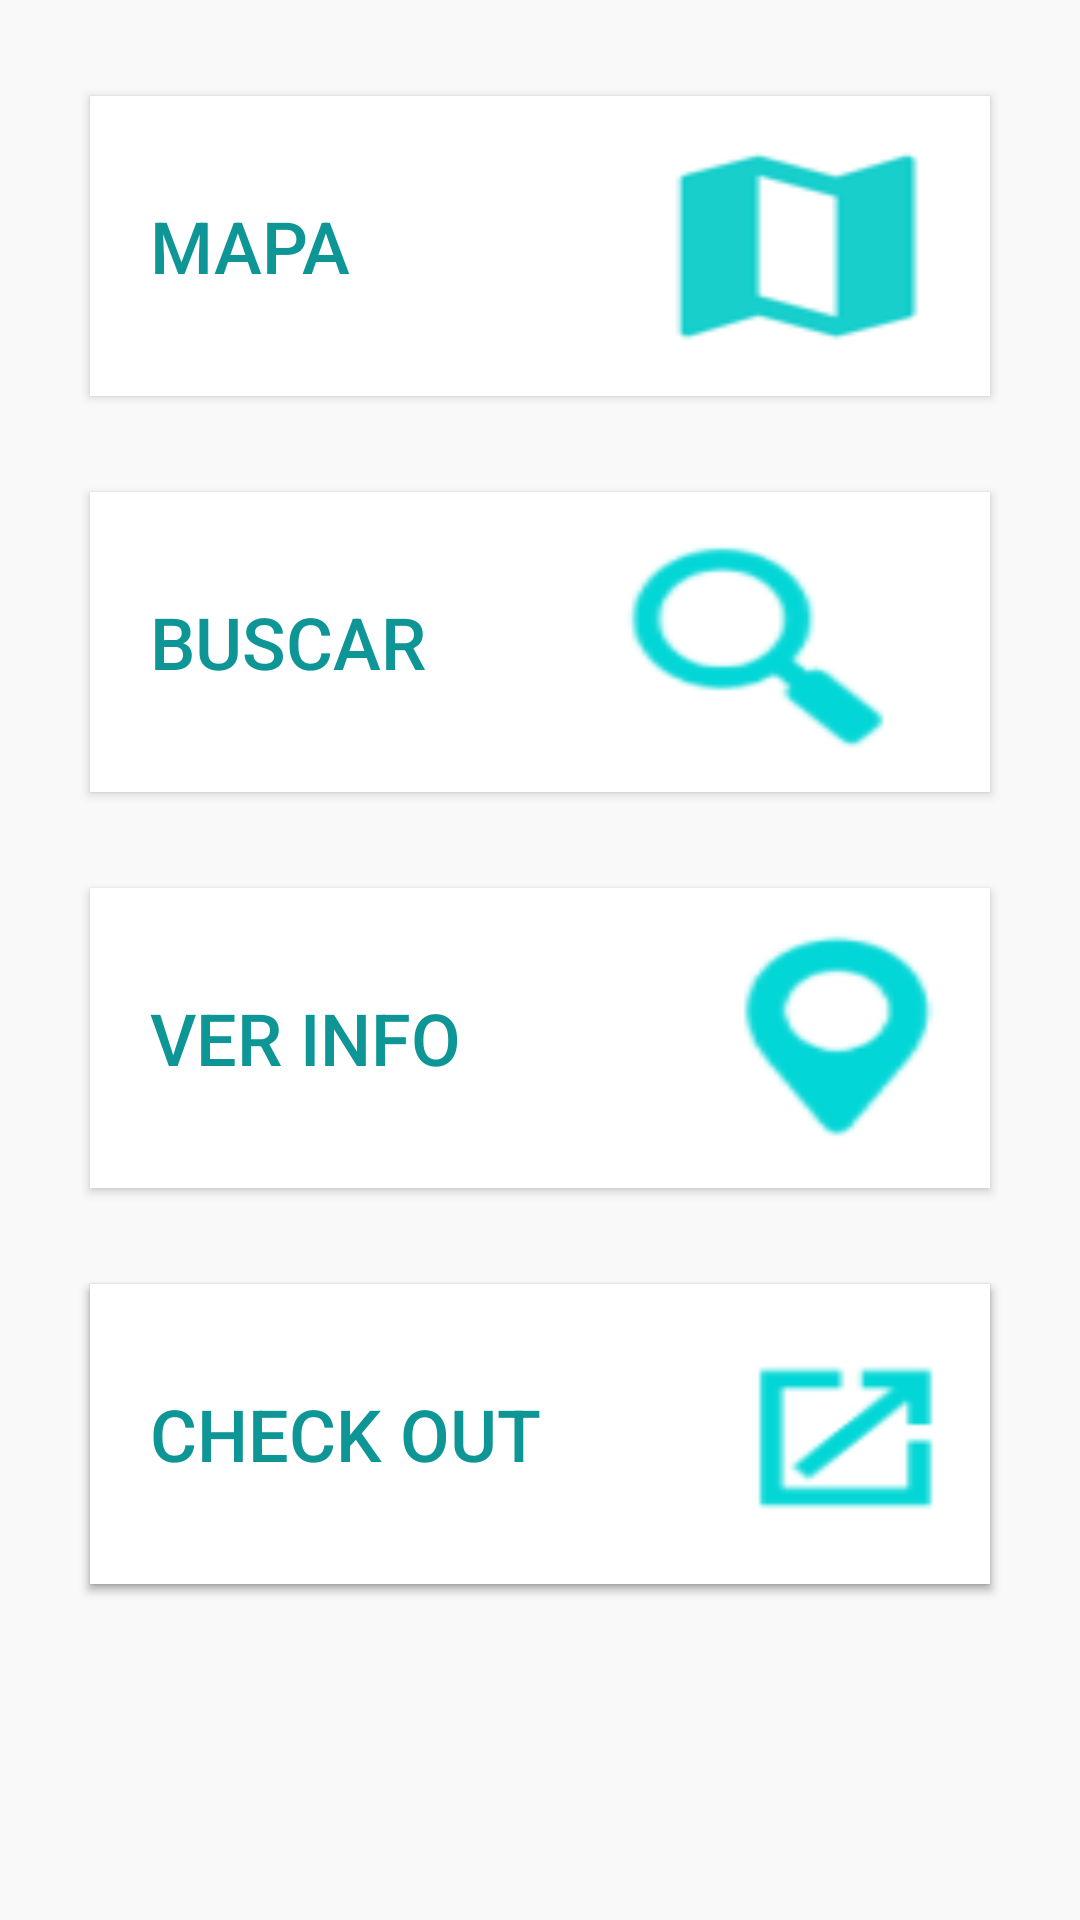

Produce the Android XML layout that renders to this screen, including the resource entries it uses.
<!-- AndroidManifest.xml: application theme Theme.AppCompat.NoActionBar -->
<!-- res/layout/fragment_home.xml -->
<?xml version="1.0" encoding="utf-8"?>
<androidx.constraintlayout.widget.ConstraintLayout xmlns:android="http://schemas.android.com/apk/res/android"
    xmlns:app="http://schemas.android.com/apk/res-auto"
    xmlns:tools="http://schemas.android.com/tools"
    android:layout_width="match_parent"
    android:layout_height="match_parent"
    tools:context=".fragments.HomeFragment"
    android:background="@color/colorWhite">

    <Button
        android:id="@+id/buttonMap"
        android:layout_width="wrap_content"
        android:layout_height="100dp"
        android:layout_marginTop="32dp"
        android:adjustViewBounds="true"
        android:background="@drawable/btn_map"
        android:elevation="10dp"
        android:gravity="start|center_vertical"
        android:minWidth="300dp"
        android:paddingStart="20dp"
        android:scaleType="centerInside"
        android:shadowRadius="0.5"
        android:text="@string/drawer_maps"
        android:textColor="@color/colorPrimary"
        android:textSize="24sp"
        app:layout_constraintEnd_toEndOf="parent"
        app:layout_constraintStart_toStartOf="parent"
        app:layout_constraintTop_toTopOf="parent" />

    <Button
        android:id="@+id/buttonListar"
        android:layout_width="wrap_content"
        android:layout_height="100dp"
        android:layout_marginTop="32dp"
        android:adjustViewBounds="true"
        android:background="@drawable/lupa"
        android:elevation="10dp"
        android:gravity="start|center_vertical"
        android:minWidth="300dp"
        android:paddingStart="20dp"
        android:scaleType="centerInside"
        android:shadowRadius="0.5"
        android:text="@string/drawer_search"
        android:textColor="@color/colorPrimary"
        android:textSize="24sp"
        app:layout_constraintEnd_toEndOf="parent"
        app:layout_constraintStart_toStartOf="parent"
        app:layout_constraintTop_toBottomOf="@id/buttonMap" />

    <Button
        android:id="@+id/buttonVerInfo"
        android:layout_width="wrap_content"
        android:layout_height="100dp"
        android:layout_marginTop="32dp"
        android:adjustViewBounds="true"
        android:background="@drawable/verinfo"
        android:elevation="10dp"
        android:gravity="start|center_vertical"
        android:minWidth="300dp"
        android:paddingStart="20dp"
        android:scaleType="centerInside"
        android:shadowRadius="0.5"
        android:text="@string/drawer_showInfo"
        android:textSize="24sp"
        android:textColor="@color/colorPrimary"
        app:layout_constraintEnd_toEndOf="parent"
        app:layout_constraintStart_toStartOf="parent"
        app:layout_constraintTop_toBottomOf="@+id/buttonListar" />

        <Button
            android:id="@+id/buttonCheckin"
            android:layout_width="wrap_content"
            android:layout_height="100dp"
            android:adjustViewBounds="true"
            android:background="@drawable/checkin"
            android:elevation="10dp"
            android:gravity="center_vertical|end"
            android:minWidth="300dp"
            android:paddingEnd="20dp"
            android:scaleType="centerInside"
            android:shadowRadius="0.5"
            android:text="@string/drawer_checkIn"
            android:layout_marginTop="32dp"
            android:textSize="24sp"
            android:textColor="@color/colorPrimary"
            app:layout_constraintEnd_toEndOf="parent"
            app:layout_constraintStart_toStartOf="parent"
            app:layout_constraintTop_toBottomOf="@+id/buttonVerInfo" />


        <Button
            android:id="@+id/buttonCheckOut"
            android:layout_width="wrap_content"
            android:layout_height="100dp"
            android:layout_marginTop="32dp"
            android:adjustViewBounds="true"
            android:background="@drawable/checkout"
            android:elevation="10dp"
            android:gravity="start|center_vertical"
            android:minWidth="300dp"
            android:paddingStart="20dp"
            android:scaleType="centerInside"
            android:shadowRadius="0.5"
            android:text="@string/drawer_checkOut"
            android:textSize="24sp"
            android:textColor="@color/colorPrimary"
            app:layout_constraintEnd_toEndOf="parent"
            app:layout_constraintStart_toStartOf="parent"
            app:layout_constraintTop_toBottomOf="@+id/buttonVerInfo" />




    </androidx.constraintlayout.widget.ConstraintLayout>
<!-- resources referenced by this layout -->
<resources>
  <color name="colorPrimary">#0E9595</color>
  <color name="colorWhite">#F9F9F9</color>
  <!-- drawable btn_map: png bitmap (drawable-v24, 3961 bytes) -->
  <!-- drawable checkin: png bitmap (drawable-v24, 1578 bytes) -->
  <!-- drawable checkout: png bitmap (drawable-v24, 1584 bytes) -->
  <!-- drawable lupa: png bitmap (drawable-v24, 2528 bytes) -->
  <!-- drawable verinfo: png bitmap (drawable-v24, 2378 bytes) -->
  <string name="drawer_checkIn">Check In</string>
  <string name="drawer_checkOut">Check Out</string>
  <string name="drawer_maps">Mapa</string>
  <string name="drawer_search">Buscar</string>
  <string name="drawer_showInfo">Ver Info</string>
</resources>
